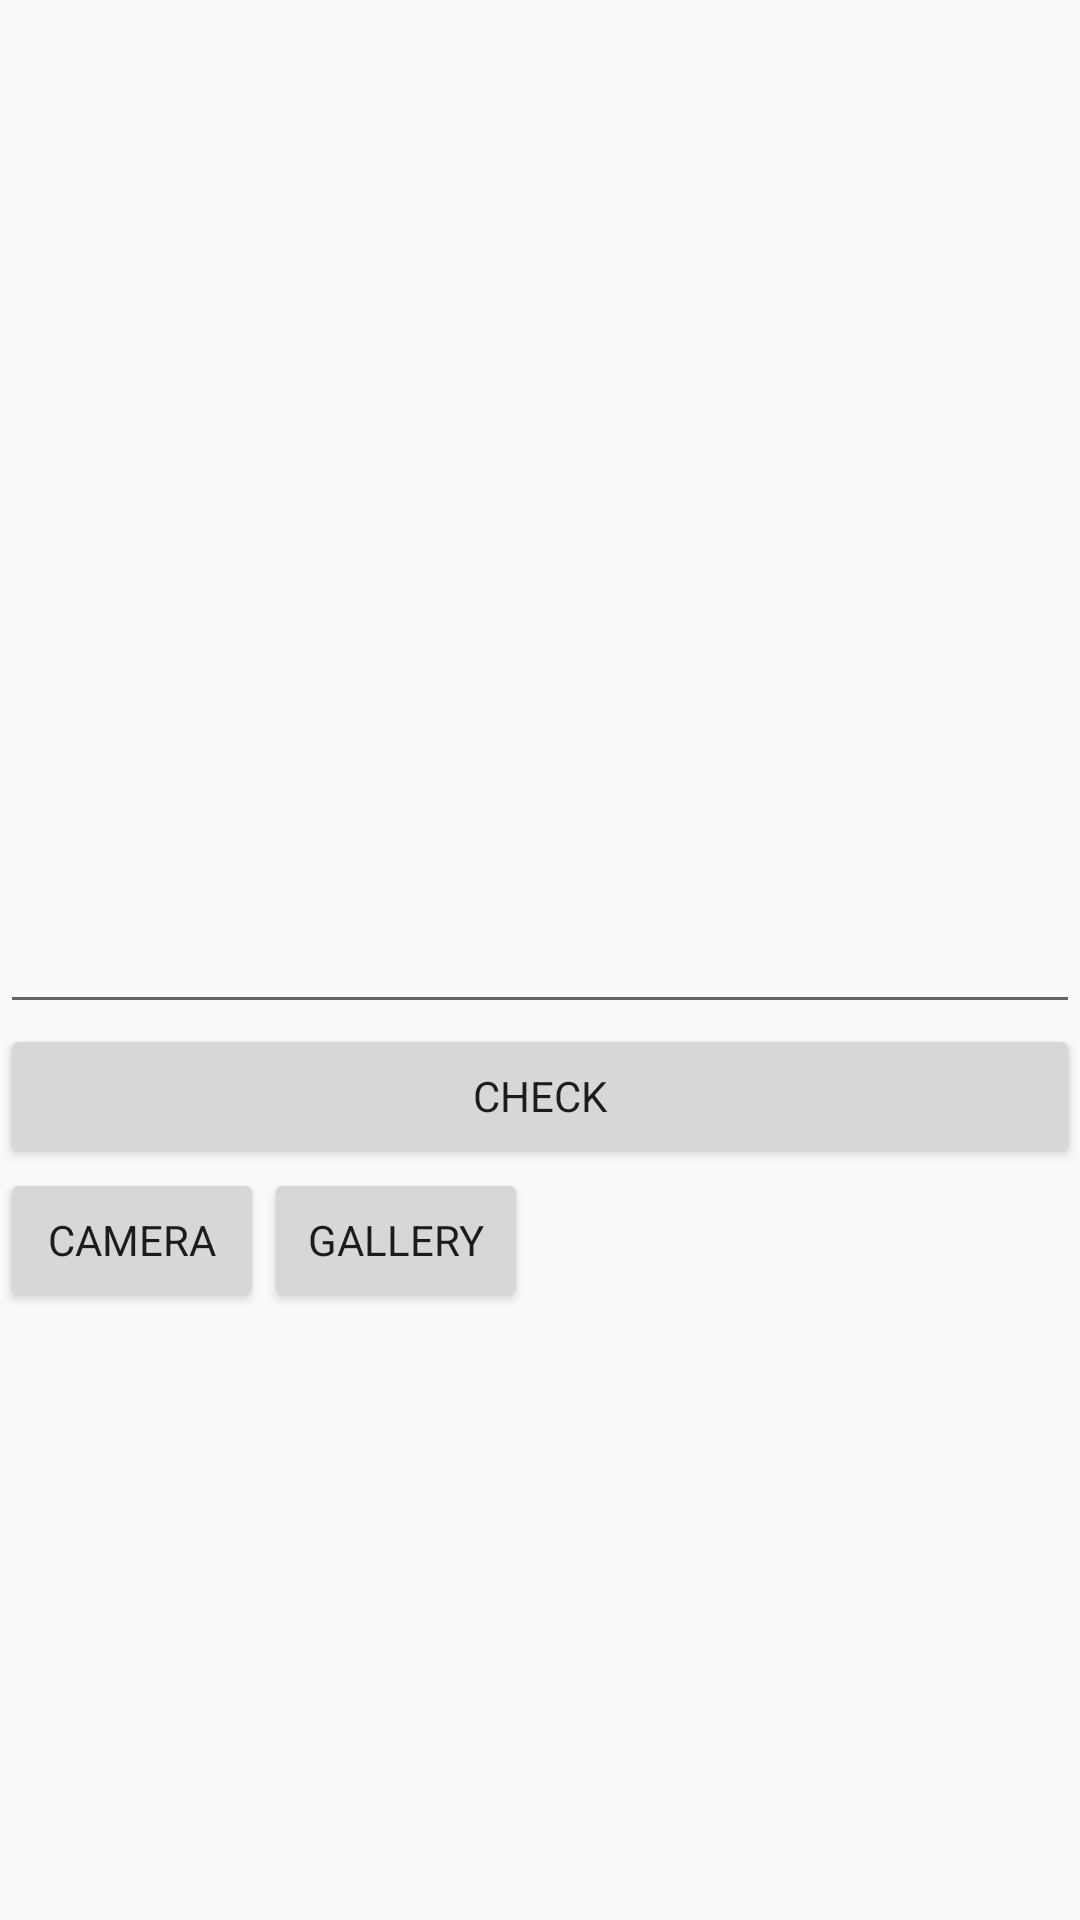

Produce the Android XML layout that renders to this screen, including the resource entries it uses.
<!-- AndroidManifest.xml: application theme AppTheme -->
<!-- res/layout/activity_main.xml -->
<?xml version="1.0" encoding="utf-8"?>
<LinearLayout xmlns:android="http://schemas.android.com/apk/res/android"
    xmlns:tools="http://schemas.android.com/tools"
    android:layout_width="match_parent"
    android:layout_height="match_parent"
    android:orientation="vertical"
    tools:context=".MainActivity">

    <ImageView
        android:id="@+id/imageId"
        android:layout_width="match_parent"
        android:layout_height="300dp"
        android:contentDescription="asd"
        android:scaleType="centerCrop" />

    <LinearLayout
        android:layout_width="match_parent"
        android:layout_height="wrap_content"
        android:orientation="vertical"

        >

        <EditText
            android:id="@+id/textHere"
            android:layout_width="match_parent"
            android:layout_height="wrap_content"

            />

        <Button
            android:layout_width="match_parent"
            android:layout_height="wrap_content"
            android:onClick="check"
            android:text="check" />

    </LinearLayout>

    <LinearLayout
        android:layout_width="match_parent"
        android:layout_height="wrap_content"
        android:orientation="horizontal">

        <Button
            android:id="@+id/camera"
            android:layout_width="wrap_content"
            android:layout_height="wrap_content"
            android:text="camera"

            />

        <Button
            android:id="@+id/Gallery"
            android:layout_width="wrap_content"
            android:layout_height="wrap_content"
            android:text="Gallery" />
    </LinearLayout>

    <ScrollView
        android:layout_width="match_parent"
        android:layout_height="0dp"
        android:layout_margin="8dp"
        android:layout_weight="2"
        android:layoutDirection="ltr">

        <LinearLayout
            android:layout_width="match_parent"
            android:layout_height="wrap_content"
            android:layoutDirection="ltr"
            android:orientation="vertical">

            <TextView
                android:id="@+id/textId"
                android:layout_width="match_parent"
                android:layout_height="wrap_content"
                android:gravity="left"
                android:scrollbars="horizontal"
                android:textColor="@android:color/black"
                android:textSize="10sp" />

        </LinearLayout>
    </ScrollView>

</LinearLayout>
<!-- resources referenced by this layout -->
<resources>
  <style name="AppTheme" parent="Theme.AppCompat.Light.NoActionBar">
          
          <item name="colorPrimary">@color/colorPrimary</item>
          <item name="colorPrimaryDark">@color/colorPrimary</item>
          <item name="colorAccent">@color/colorSecondary</item>
          <item name="android:windowLightStatusBar">true</item>
          <item name="fontFamily">@font/cr</item>
  
      </style>
  <color name="colorPrimary">#fabb1e</color>
  <color name="colorSecondary">#3f3c5e</color>
</resources>
